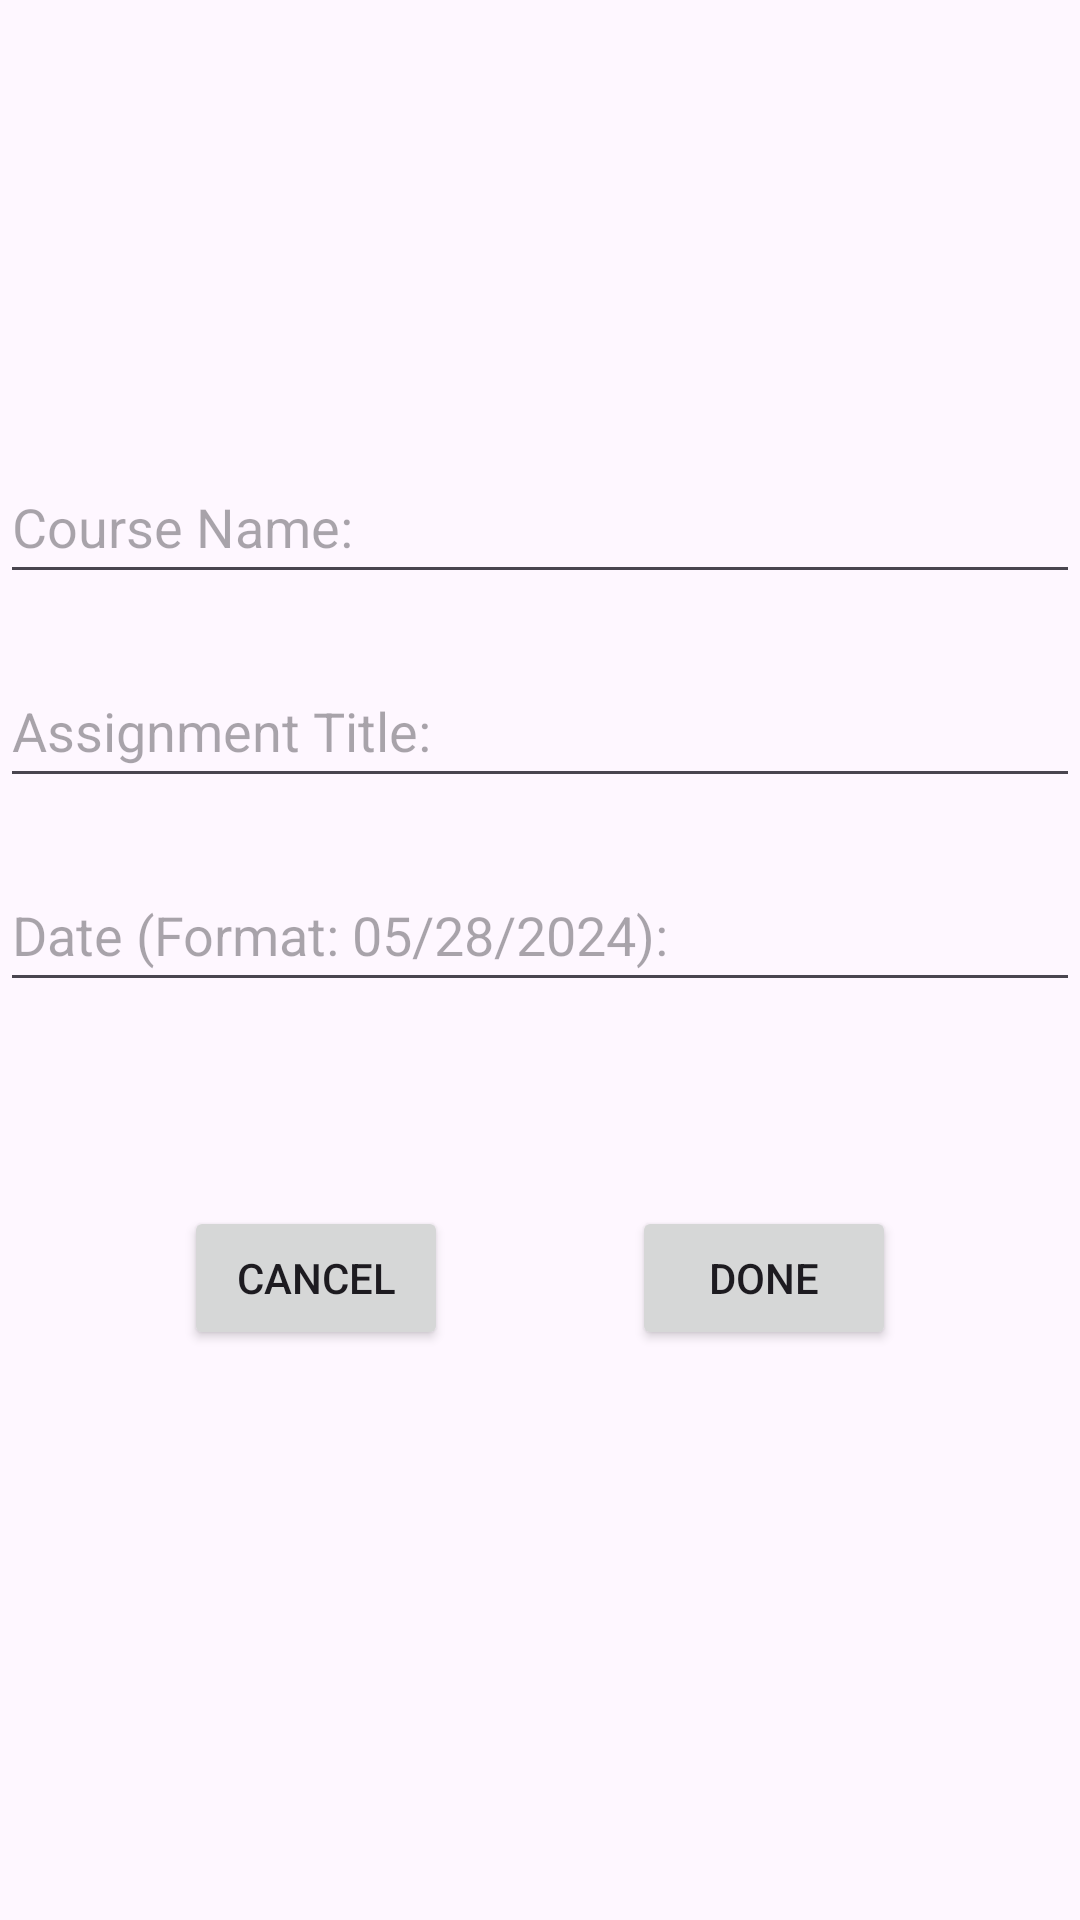

Produce the Android XML layout that renders to this screen, including the resource entries it uses.
<!-- AndroidManifest.xml: application theme Theme.Test -->
<!-- res/layout/add_assignment.xml -->
<?xml version="1.0" encoding="utf-8"?>
<androidx.constraintlayout.widget.ConstraintLayout xmlns:android="http://schemas.android.com/apk/res/android"
    xmlns:app="http://schemas.android.com/apk/res-auto"
    xmlns:tools="http://schemas.android.com/tools"
    android:layout_width="match_parent"
    android:layout_height="match_parent">


    <com.google.android.material.textfield.TextInputEditText
        android:id="@+id/enter_course_assign"
        android:layout_width="match_parent"
        android:layout_height="wrap_content"
        android:layout_marginTop="150dp"
        android:hint="Course Name:"
        android:minHeight="48dp"
        app:layout_constraintEnd_toEndOf="parent"
        app:layout_constraintHorizontal_bias="0.0"
        app:layout_constraintStart_toStartOf="parent"
        app:layout_constraintTop_toTopOf="parent" />

    <com.google.android.material.textfield.TextInputEditText
        android:id="@+id/enter_date_assign"
        android:layout_width="match_parent"
        android:layout_height="wrap_content"
        android:layout_marginTop="20dp"
        android:hint="Date (Format: 05/28/2024):"
        android:minHeight="48dp"
        app:layout_constraintEnd_toEndOf="parent"
        app:layout_constraintHorizontal_bias="0.0"
        app:layout_constraintStart_toStartOf="parent"
        app:layout_constraintTop_toBottomOf="@+id/enter_title_assign" />

    <com.google.android.material.textfield.TextInputEditText
        android:id="@+id/enter_title_assign"
        android:layout_width="match_parent"
        android:layout_height="wrap_content"
        android:layout_marginTop="20dp"
        android:hint="Assignment Title: "
        android:minHeight="48dp"
        app:layout_constraintTop_toBottomOf="@+id/enter_course_assign"
        tools:layout_editor_absoluteX="0dp" />

    <Button
        android:id="@+id/done_button_assign"
        android:layout_width="wrap_content"
        android:layout_height="wrap_content"
        android:layout_marginTop="68dp"
        android:text="Done"
        app:layout_constraintEnd_toEndOf="parent"
        app:layout_constraintStart_toEndOf="@+id/cancel_button_assign"
        app:layout_constraintTop_toBottomOf="@+id/enter_date_assign" />

    <Button
        android:id="@+id/cancel_button_assign"
        android:layout_width="wrap_content"
        android:layout_height="wrap_content"
        android:layout_marginTop="68dp"
        android:text="Cancel"
        app:layout_constraintEnd_toStartOf="@+id/done_button_assign"
        app:layout_constraintStart_toStartOf="parent"
        app:layout_constraintTop_toBottomOf="@+id/enter_date_assign" />


</androidx.constraintlayout.widget.ConstraintLayout>
<!-- resources referenced by this layout -->
<resources>
  <style name="Theme.Test" parent="Base.Theme.Test" />
  <style name="Base.Theme.Test" parent="Theme.Material3.DayNight.NoActionBar">
          
          
      </style>
</resources>
